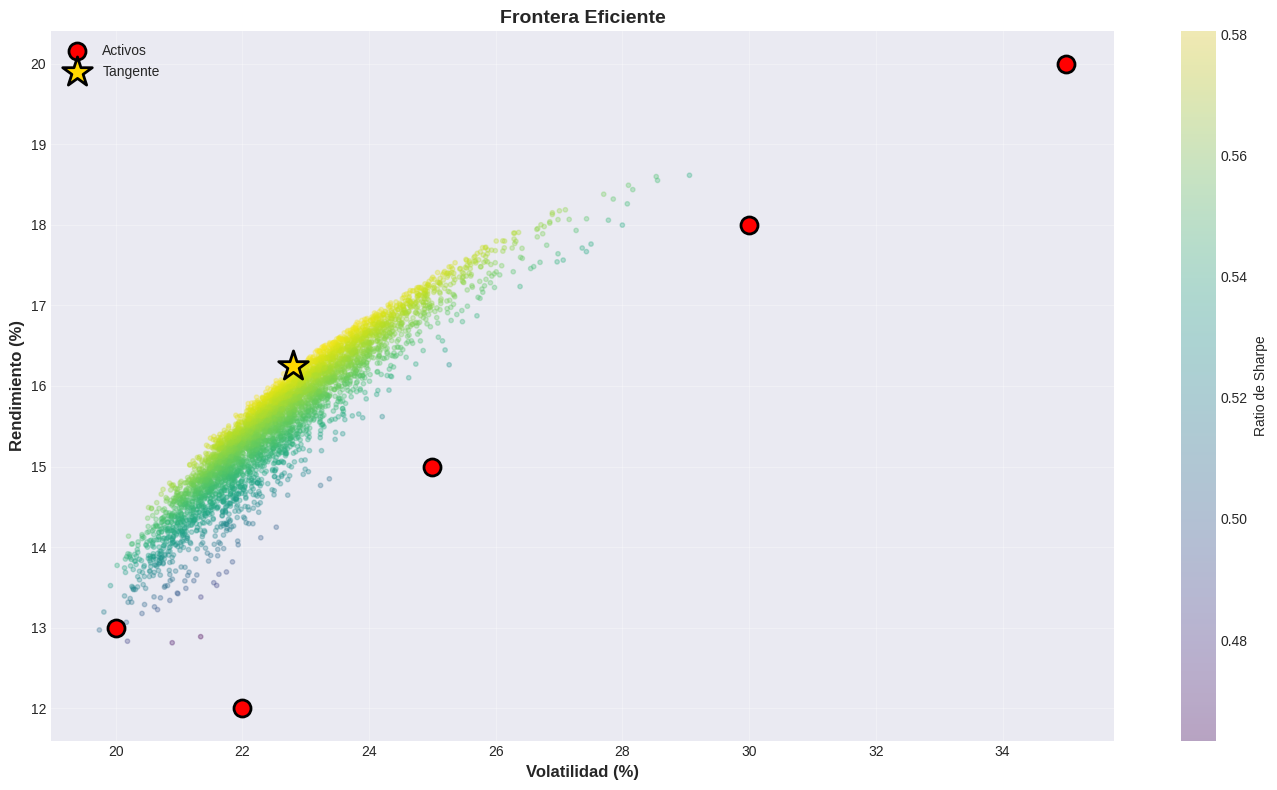

Reproduce this figure in Python.
# Importar bibliotecas
import numpy as np
import pandas as pd
import matplotlib.pyplot as plt
import seaborn as sns
from scipy.optimize import minimize
import warnings
warnings.filterwarnings('ignore')

plt.style.use('seaborn-v0_8-darkgrid')
%matplotlib inline
pd.options.display.float_format = '{:.4f}'.format

print('✅ Bibliotecas importadas')

# Definir activos
activos = ['AAPL', 'GOOGL', 'MSFT', 'AMZN', 'TSLA']
rendimientos_esperados = np.array([0.15, 0.12, 0.13, 0.18, 0.20])
volatilidades = np.array([0.25, 0.22, 0.20, 0.30, 0.35])

matriz_correlacion = np.array([
    [1.00, 0.75, 0.80, 0.65, 0.55],
    [0.75, 1.00, 0.78, 0.70, 0.50],
    [0.80, 0.78, 1.00, 0.68, 0.52],
    [0.65, 0.70, 0.68, 1.00, 0.60],
    [0.55, 0.50, 0.52, 0.60, 1.00]
])

matriz_covarianzas = np.outer(volatilidades, volatilidades) * matriz_correlacion
tasa_libre_riesgo = 0.03

print('Datos configurados')

def rendimiento_cartera(pesos, rendimientos):
    return np.dot(pesos, rendimientos)

def volatilidad_cartera(pesos, cov_matrix):
    return np.sqrt(np.dot(pesos.T, np.dot(cov_matrix, pesos)))

def sharpe_ratio(pesos, rendimientos, cov_matrix, rf):
    ret = rendimiento_cartera(pesos, rendimientos)
    vol = volatilidad_cartera(pesos, cov_matrix)
    return (ret - rf) / vol

print('✅ Funciones definidas')

def cartera_tangente(rendimientos, cov_matrix, rf):
    n = len(rendimientos)
    
    def objetivo(w):
        return -sharpe_ratio(w, rendimientos, cov_matrix, rf)
    
    restricciones = {'type': 'eq', 'fun': lambda w: np.sum(w) - 1}
    limites = tuple((0, 1) for _ in range(n))
    pesos_iniciales = np.array([1/n] * n)
    
    resultado = minimize(objetivo, pesos_iniciales, method='SLSQP',
                        bounds=limites, constraints=restricciones)
    
    pesos = resultado.x
    
    return {
        'pesos': pesos,
        'rendimiento': rendimiento_cartera(pesos, rendimientos),
        'volatilidad': volatilidad_cartera(pesos, cov_matrix),
        'sharpe': sharpe_ratio(pesos, rendimientos, cov_matrix, rf)
    }

# Calcular
tangente = cartera_tangente(rendimientos_esperados, matriz_covarianzas, tasa_libre_riesgo)

print('⭐ CARTERA TANGENTE')
print(f"Rendimiento: {tangente['rendimiento']*100:.2f}%")
print(f"Volatilidad: {tangente['volatilidad']*100:.2f}%")
print(f"Sharpe: {tangente['sharpe']:.4f}")
print('\nComposición:')
for i, activo in enumerate(activos):
    if tangente['pesos'][i] > 0.01:
        print(f"  {activo}: {tangente['pesos'][i]*100:.2f}%")

# Generar carteras aleatorias
np.random.seed(42)
n_carteras = 5000
n_activos = len(activos)

rendimientos_carteras = []
volatilidades_carteras = []
sharpes_carteras = []

for _ in range(n_carteras):
    pesos = np.random.random(n_activos)
    pesos /= np.sum(pesos)
    
    ret = rendimiento_cartera(pesos, rendimientos_esperados)
    vol = volatilidad_cartera(pesos, matriz_covarianzas)
    sr = sharpe_ratio(pesos, rendimientos_esperados, matriz_covarianzas, tasa_libre_riesgo)
    
    rendimientos_carteras.append(ret)
    volatilidades_carteras.append(vol)
    sharpes_carteras.append(sr)

rendimientos_carteras = np.array(rendimientos_carteras)
volatilidades_carteras = np.array(volatilidades_carteras)
sharpes_carteras = np.array(sharpes_carteras)

print(f'✅ Generadas {n_carteras} carteras')

# Gráfico
plt.figure(figsize=(14, 8))

scatter = plt.scatter(volatilidades_carteras * 100, rendimientos_carteras * 100,
                     c=sharpes_carteras, cmap='viridis', alpha=0.3, s=10)
plt.colorbar(scatter, label='Ratio de Sharpe')

plt.scatter(volatilidades * 100, rendimientos_esperados * 100,
           marker='o', s=150, c='red', edgecolors='black', linewidth=2,
           label='Activos', zorder=3)

plt.scatter(tangente['volatilidad'] * 100, tangente['rendimiento'] * 100,
           marker='*', s=500, c='gold', edgecolors='black', linewidth=2,
           label='Tangente', zorder=5)

plt.xlabel('Volatilidad (%)', fontsize=12, fontweight='bold')
plt.ylabel('Rendimiento (%)', fontsize=12, fontweight='bold')
plt.title('Frontera Eficiente', fontsize=14, fontweight='bold')
plt.legend()
plt.grid(True, alpha=0.3)
plt.tight_layout()
plt.show()
